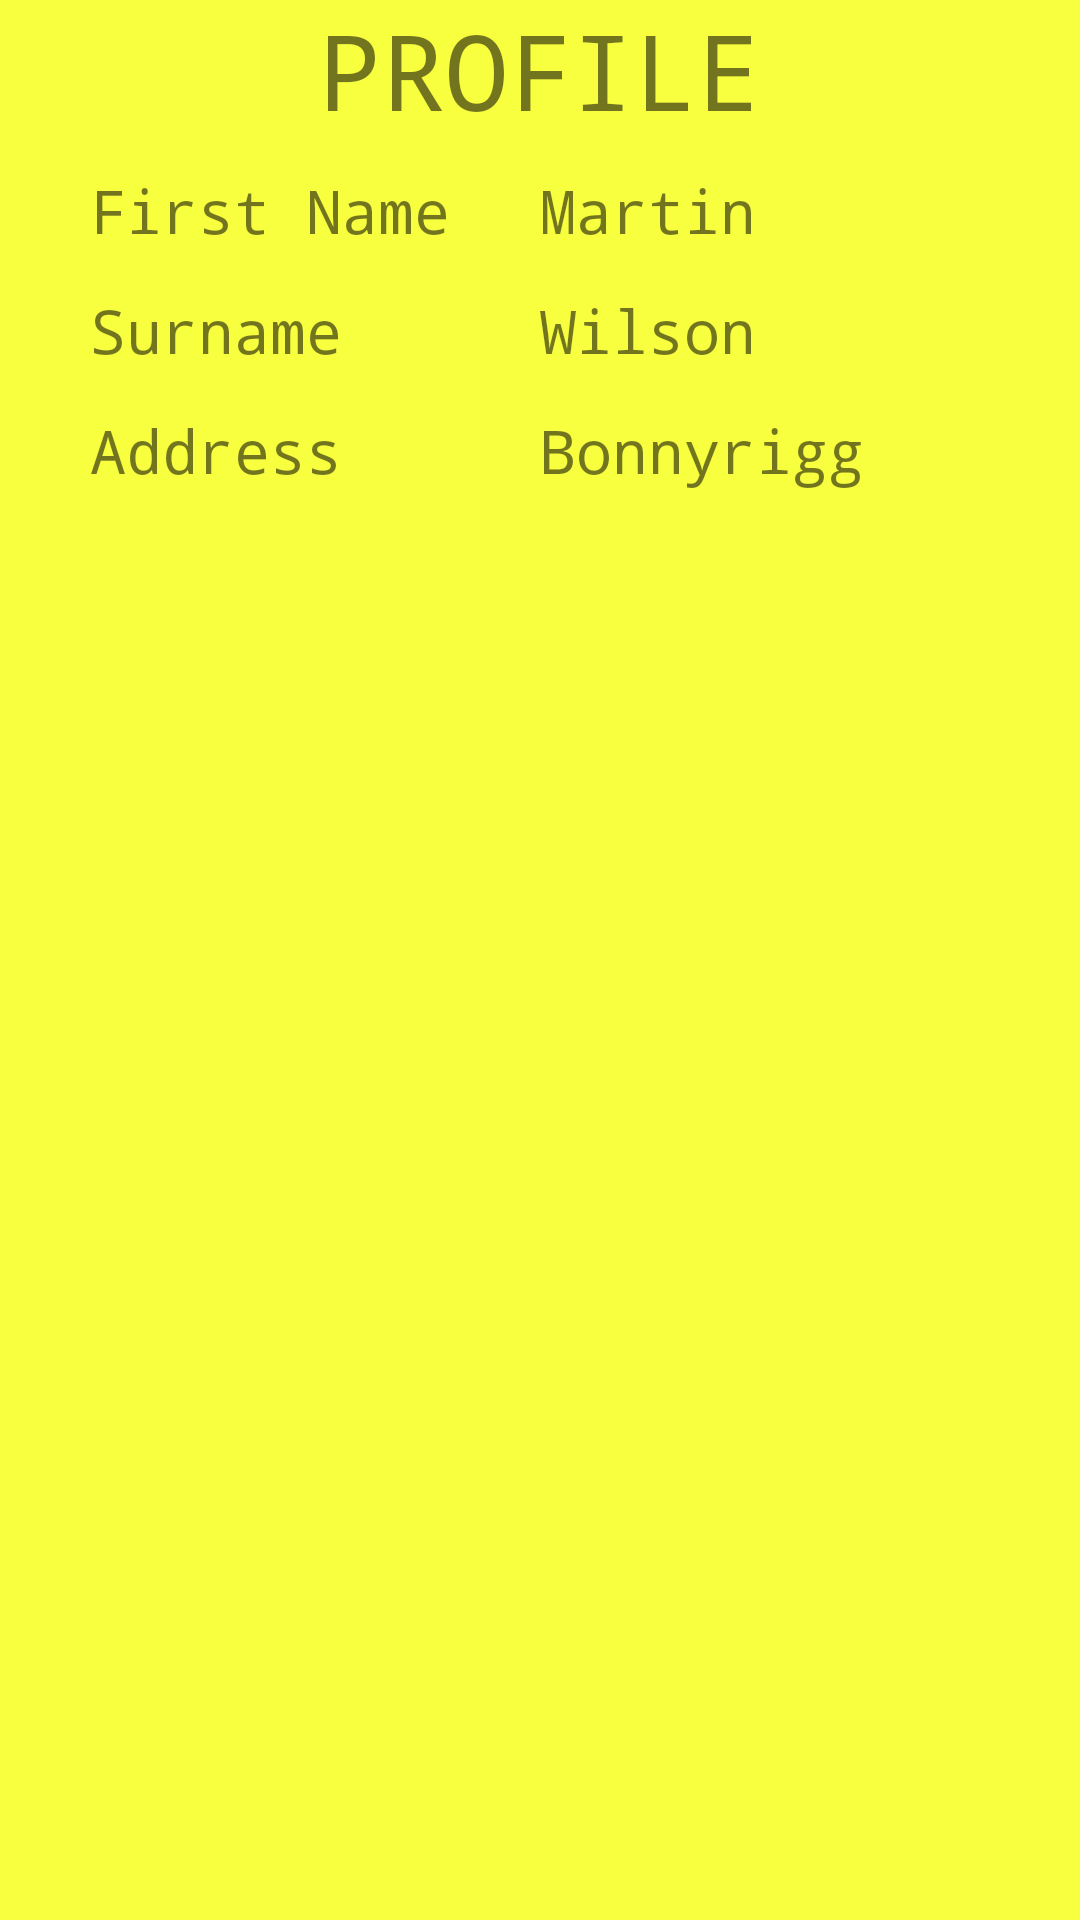

This screen was rendered from an Android layout file. Write that file and the resources it references.
<!-- AndroidManifest.xml: application theme AppTheme -->
<!-- res/layout/activity_user_profile.xml -->
<?xml version="1.0" encoding="utf-8"?>
<android.support.constraint.ConstraintLayout xmlns:android="http://schemas.android.com/apk/res/android"
    xmlns:app="http://schemas.android.com/apk/res-auto"
    xmlns:tools="http://schemas.android.com/tools"
    android:layout_width="match_parent"
    android:layout_height="match_parent"
    android:background="@color/colorBackground"
    tools:context="com.example.martin.personalenergytrainer.UserProfile">

    <RelativeLayout
        android:layout_width="match_parent"
        android:layout_height="match_parent"
        android:paddingLeft="10dp"
        android:paddingRight="10dp"
        android:layout_marginBottom="15dp">

        <TextView
            android:id="@+id/txt_profile"
            android:layout_width="wrap_content"
            android:layout_height="wrap_content"
            android:text="@string/txt_profile"
            android:textSize="35sp"
            android:layout_centerHorizontal="true"
            android:layout_marginBottom="10dp"/>


        <LinearLayout
            android:id="@+id/linLayFirstName"
            android:layout_width="match_parent"
            android:layout_height="40dp"
            android:layout_below="@+id/txt_profile"
            android:weightSum="2"
            android:paddingLeft="20dp"
            android:paddingRight="20dp">

            <TextView
                android:id="@+id/txtFirstNameDescription"
                android:layout_width="0dp"
                android:layout_height="match_parent"
                android:layout_weight="1"
                android:text="First Name"
                android:textSize="20sp"/>
            <TextView
                android:id="@+id/txtFirstNameUser"
                android:layout_width="0dp"
                android:layout_height="match_parent"
                android:layout_weight="1"
                android:text="Martin"
                android:textSize="20sp"/>
        </LinearLayout>
        <LinearLayout
            android:id="@+id/linLaySurname"
            android:layout_width="match_parent"
            android:layout_height="40dp"
            android:weightSum="2"
            android:layout_below="@id/linLayFirstName"
            android:paddingLeft="20dp"
            android:paddingRight="20dp">
            <TextView
                android:id="@+id/txtSurnameDescription"
                android:layout_width="0dp"
                android:layout_height="match_parent"
                android:layout_weight="1"
                android:text="Surname"
                android:textSize="20sp"/>
            <TextView
                android:id="@+id/txtSurnameUser"
                android:layout_width="0dp"
                android:layout_height="match_parent"
                android:layout_weight="1"
                android:text="Wilson"
                android:textSize="20sp"/>
        </LinearLayout>
        <LinearLayout
            android:id="@+id/linLayAddress"
            android:layout_width="match_parent"
            android:layout_height="40dp"
            android:weightSum="2"
            android:layout_below="@id/linLaySurname"
            android:paddingLeft="20dp"
            android:paddingRight="20dp">
            <TextView
                android:id="@+id/txtAddressDescription"
                android:layout_width="0dp"
                android:layout_height="match_parent"
                android:layout_weight="1"
                android:text="@string/address"
                android:textSize="20sp"/>
            <TextView
                android:id="@+id/txtAddressUser"
                android:layout_width="0dp"
                android:layout_height="match_parent"
                android:layout_weight="1"
                android:text="Bonnyrigg"
                android:textSize="20sp"/>
        </LinearLayout>
    </RelativeLayout>

</android.support.constraint.ConstraintLayout>
<!-- resources referenced by this layout -->
<resources>
  <color name="colorBackground">#F8FF3F</color>
  <string name="address">Address</string>
  <string name="txt_profile">PROFILE</string>
  <style name="AppTheme" parent="Theme.AppCompat.Light.NoActionBar">
          
          <item name="colorPrimary">@color/colorPrimary</item>
          <item name="colorPrimaryDark">@color/colorPrimaryDark</item>
          <item name="colorAccent">@color/colorAccent</item>
  
          
          <item name="android:typeface">monospace</item>
      </style>
  <color name="colorPrimary">#FFF719</color>
  <color name="colorPrimaryDark">#303F9F</color>
  <color name="colorAccent">#303F9F</color>
</resources>
